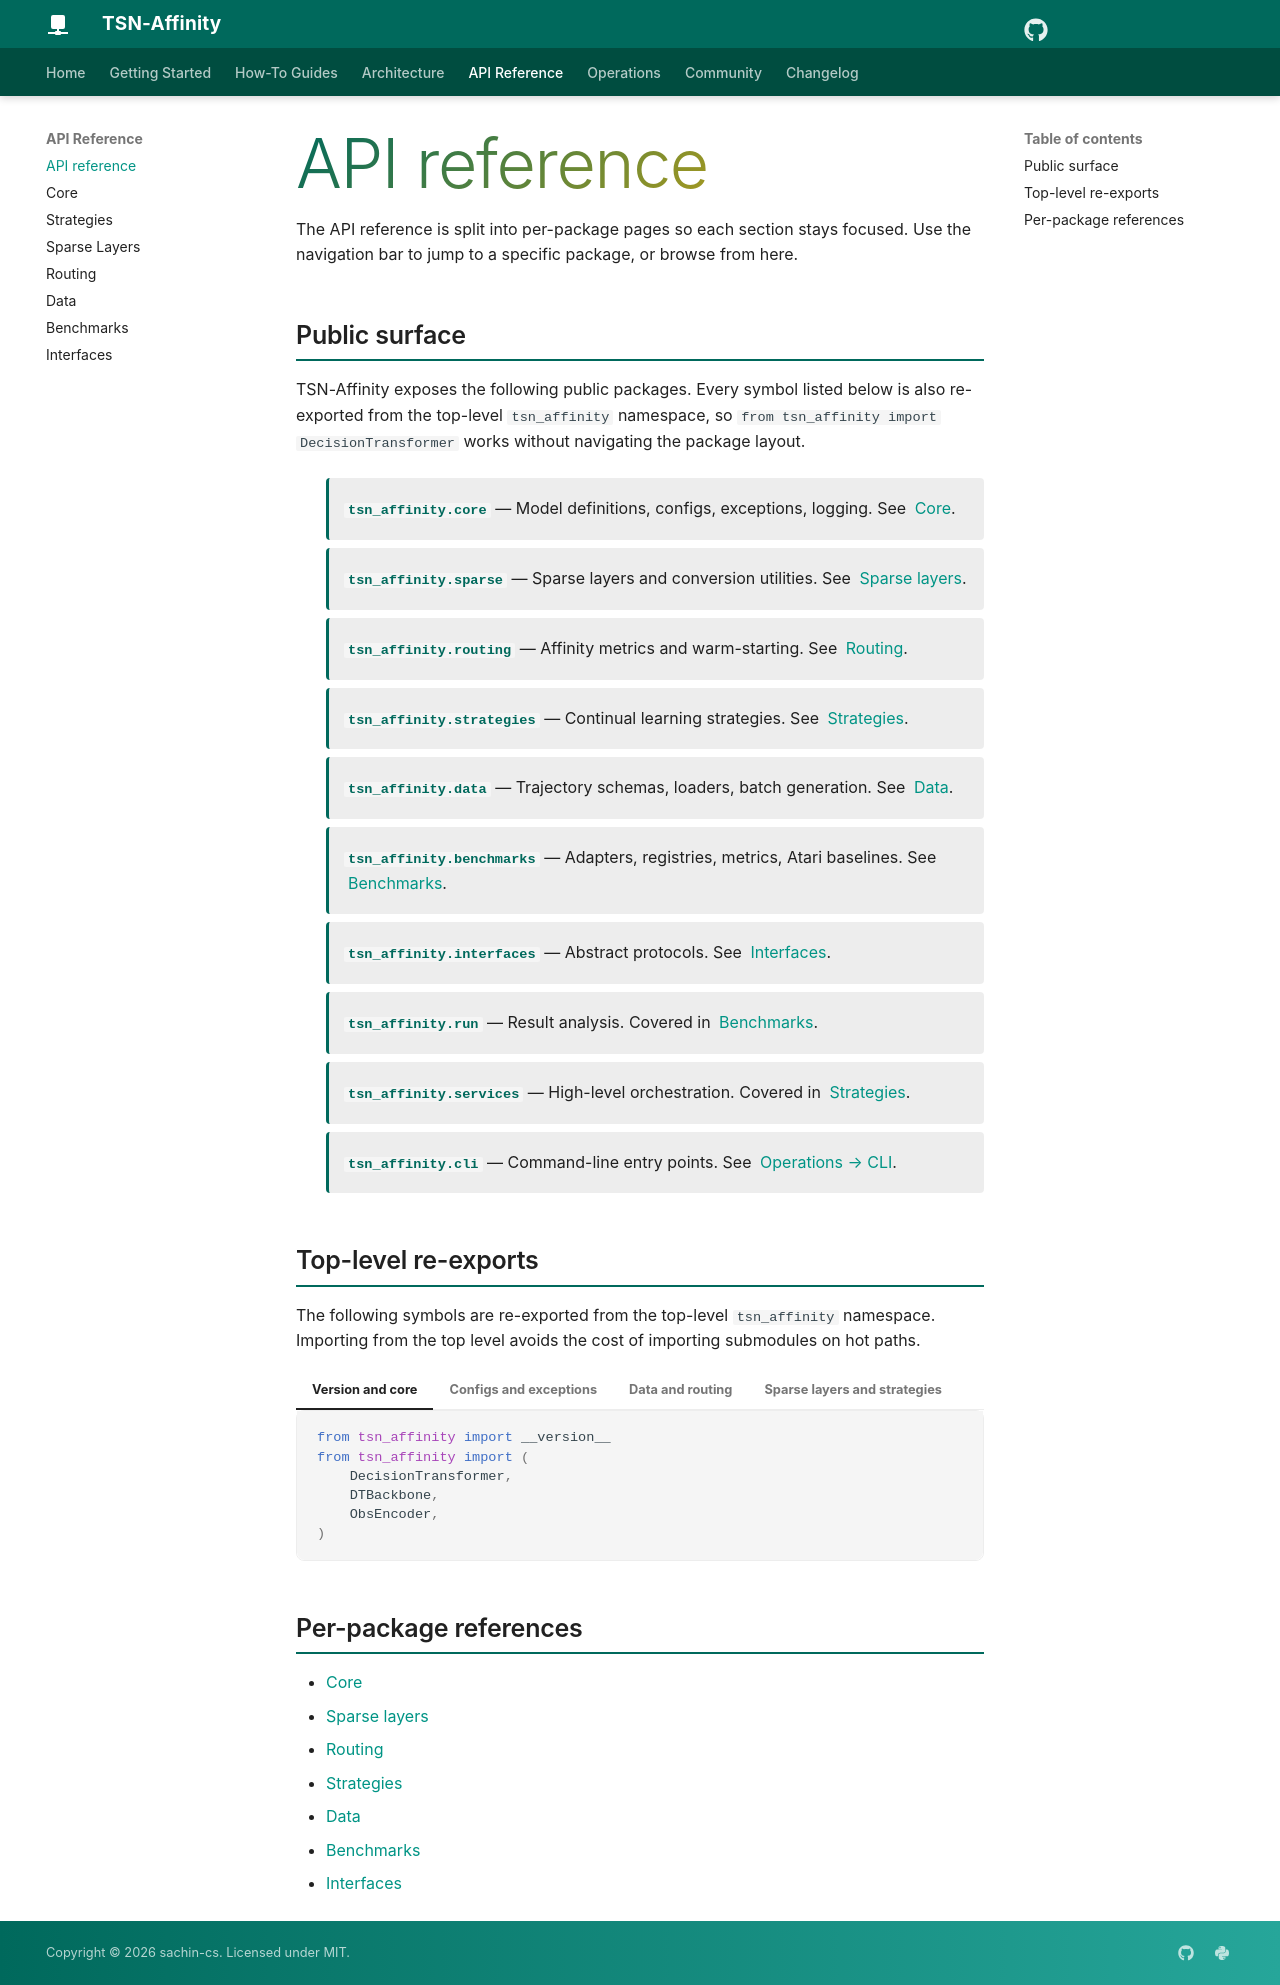

repository: sachncs/tsn-affinity · page: api/index.html · generator: mkdocs

# API reference

The API reference is split into per-package pages so each section
stays focused. Use the navigation bar to jump to a specific package,
or browse from here.

## Public surface

TSN-Affinity exposes the following public packages. Every symbol
listed below is also re-exported from the top-level `tsn_affinity`
namespace, so `from tsn_affinity import DecisionTransformer` works
without navigating the package layout.

<div class="tsn-package-grid" markdown>

-   **`tsn_affinity.core`** — Model definitions, configs, exceptions,
    logging. See [Core](api/core.md).

-   **`tsn_affinity.sparse`** — Sparse layers and conversion
    utilities. See [Sparse layers](api/sparse.md).

-   **`tsn_affinity.routing`** — Affinity metrics and warm-starting.
    See [Routing](api/routing.md).

-   **`tsn_affinity.strategies`** — Continual learning strategies.
    See [Strategies](api/strategies.md).

-   **`tsn_affinity.data`** — Trajectory schemas, loaders, batch
    generation. See [Data](api/data.md).

-   **`tsn_affinity.benchmarks`** — Adapters, registries, metrics,
    Atari baselines. See [Benchmarks](api/benchmarks.md).

-   **`tsn_affinity.interfaces`** — Abstract protocols.
    See [Interfaces](api/interfaces.md).

-   **`tsn_affinity.run`** — Result analysis. Covered in
    [Benchmarks](api/benchmarks.md).

-   **`tsn_affinity.services`** — High-level orchestration. Covered
    in [Strategies](api/strategies.md).

-   **`tsn_affinity.cli`** — Command-line entry points. See
    [Operations → CLI](operations/cli.md).

</div>

## Top-level re-exports

The following symbols are re-exported from the top-level
`tsn_affinity` namespace. Importing from the top level avoids the
cost of importing submodules on hot paths.

=== "Version and core"

    ```python
    from tsn_affinity import __version__
    from tsn_affinity import (
        DecisionTransformer,
        DTBackbone,
        ObsEncoder,
    )
    ```

=== "Configs and exceptions"

    ```python
    from tsn_affinity import (
        ModelConfig,
        SparseConfig,
        RoutingConfig,
        TSNAffinityConfig,
        SparseConversionConfig,
        TSNAffinityError,
        RoutingError,
        MaskError,
        ConfigurationError,
        DataError,
        StrategyError,
        BenchmarkError,
        setup_logging,
    )
    ```

=== "Data and routing"

    ```python
    from tsn_affinity import (
        Trajectory,
        discount_cumsum,
        compute_action_affinity,
        compute_hybrid_affinity,
        compute_latent_affinity,
        compute_latent_affinity_batch,
        normalize_scores,
        MaskWarmstarter,
    )
    ```

=== "Sparse layers and strategies"

    ```python
    from tsn_affinity import (
        TSNSparseLinear,
        TSNSparseConv2d,
        TSNSparseEmbedding,
        TopKMaskSTE,
        convert_to_sparse,
        iter_sparse_modules,
        kmeans_quantize,
        rebuild_optimizer,
        BaseStrategy,
        TSNBaseStrategy,
        TSNCoreStrategy,
        TSNAffinityStrategy,
        TSNReplayKLStrategy,
        CopyManager,
        ModelCopy,
    )
    ```

## Per-package references

- [Core](api/core.md)
- [Sparse layers](api/sparse.md)
- [Routing](api/routing.md)
- [Strategies](api/strategies.md)
- [Data](api/data.md)
- [Benchmarks](api/benchmarks.md)
- [Interfaces](api/interfaces.md)
